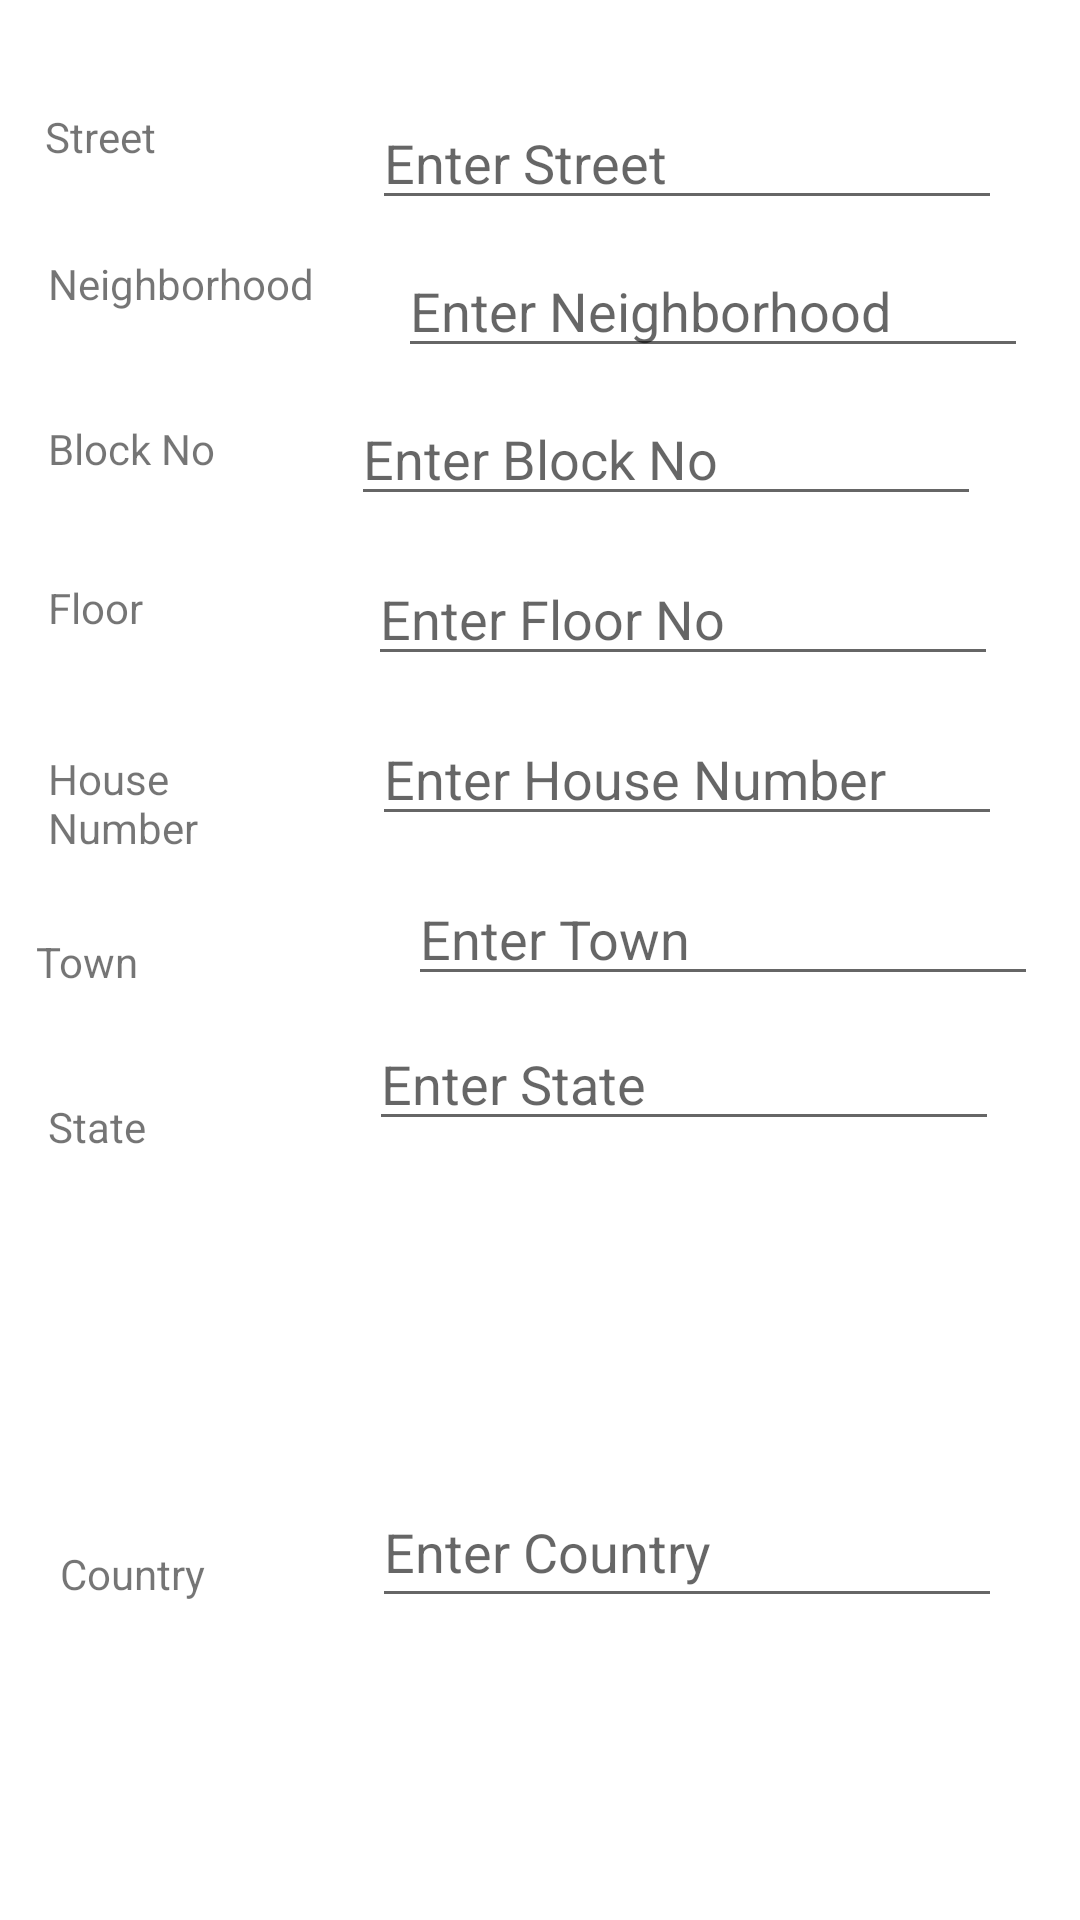

The Android layout XML behind this screen, and the referenced resources:
<!-- AndroidManifest.xml: application theme Theme.Izbank -->
<!-- res/layout/settings_address_popup.xml -->
<?xml version="1.0" encoding="utf-8"?>
<androidx.constraintlayout.widget.ConstraintLayout
    xmlns:android="http://schemas.android.com/apk/res/android"
    xmlns:app="http://schemas.android.com/apk/res-auto"
    xmlns:tools="http://schemas.android.com/tools"
    android:layout_width="wrap_content"
    android:layout_height="wrap_content">

    <TextView
        android:id="@+id/textView2"
        android:layout_width="84dp"
        android:layout_height="41dp"
        android:layout_marginTop="36dp"
        android:layout_marginLeft="15dp"
        android:text="Street"
        app:layout_constraintStart_toStartOf="parent"
        app:layout_constraintTop_toTopOf="parent" />

    <TextView
        android:id="@+id/textView15"
        android:layout_width="84dp"
        android:layout_height="41dp"
        android:layout_marginStart="16dp"
        android:layout_marginTop="16dp"
        android:layout_marginLeft="10dp"
        android:text="State"
        app:layout_constraintStart_toStartOf="parent"
        app:layout_constraintTop_toBottomOf="@+id/textView14" />

    <TextView
        android:id="@+id/textView16"
        android:layout_width="84dp"
        android:layout_height="41dp"
        android:layout_marginTop="24dp"
        android:text="Country"
        android:layout_marginLeft="20dp"
        app:layout_constraintBottom_toBottomOf="parent"
        app:layout_constraintStart_toStartOf="parent"
        app:layout_constraintTop_toBottomOf="@+id/textView15" />

    <EditText
        android:id="@+id/setting_address_street"
        android:layout_width="wrap_content"
        android:layout_height="wrap_content"
        android:layout_marginTop="32dp"
        android:layout_marginEnd="1dp"
        android:ems="10"
        android:hint="Enter Street"
        android:inputType="textPersonName"
        app:layout_constraintEnd_toEndOf="parent"
        app:layout_constraintStart_toEndOf="@+id/textView2"
        app:layout_constraintTop_toTopOf="parent" />

    <EditText
        android:id="@+id/setting_address_town"
        android:layout_width="wrap_content"
        android:layout_height="wrap_content"
        android:layout_marginTop="12dp"
        android:layout_marginLeft="10dp"
        android:ems="10"
        android:hint="Enter Town"
        android:layout_marginEnd="14dp"
        android:inputType="textPersonName"
        app:layout_constraintEnd_toEndOf="parent"
        app:layout_constraintHorizontal_bias="1.0"
        app:layout_constraintStart_toEndOf="@+id/textView14"
        app:layout_constraintTop_toBottomOf="@+id/setting_address_house" />

    <EditText
        android:id="@+id/setting_address_state"
        android:layout_width="wrap_content"
        android:layout_height="wrap_content"
        android:layout_marginTop="7dp"
        android:ems="10"
        android:hint="Enter State"
        android:layout_marginEnd="4dp"
        android:inputType="textPersonName"
        app:layout_constraintEnd_toEndOf="parent"
        app:layout_constraintStart_toEndOf="@+id/textView15"
        app:layout_constraintTop_toBottomOf="@+id/setting_address_town" />

    <EditText
        android:id="@+id/setting_address_country"
        android:layout_width="wrap_content"
        android:layout_height="wrap_content"
        android:layout_marginTop="14dp"
        android:ems="10"
        android:hint="Enter Country"
        android:layout_marginEnd="6dp"
        android:inputType="textPersonName"
        android:paddingBottom="10dp"
        app:layout_constraintBottom_toBottomOf="parent"
        app:layout_constraintEnd_toEndOf="parent"
        app:layout_constraintStart_toEndOf="@+id/textView16"
        app:layout_constraintTop_toBottomOf="@+id/setting_address_state" />

    <EditText
        android:id="@+id/setting_address_neigh"
        android:layout_width="wrap_content"
        android:layout_height="wrap_content"
        android:layout_marginTop="8dp"
        android:layout_marginEnd="4dp"
        android:ems="10"
        android:hint="Enter Neighborhood"
        android:inputType="textPersonName"
        app:layout_constraintEnd_toEndOf="parent"
        app:layout_constraintHorizontal_bias="0.636"
        app:layout_constraintStart_toEndOf="@+id/textView7"
        app:layout_constraintTop_toBottomOf="@+id/setting_address_street" />

    <TextView
        android:id="@+id/textView7"
        android:layout_width="93dp"
        android:layout_height="39dp"
        android:layout_marginStart="16dp"
        android:layout_marginTop="8dp"
        android:layout_marginLeft="3dp"
        android:text="Neighborhood"
        app:layout_constraintStart_toStartOf="parent"
        app:layout_constraintTop_toBottomOf="@+id/textView2" />

    <TextView
        android:id="@+id/textView9"
        android:layout_width="84dp"
        android:layout_height="41dp"
        android:layout_marginStart="16dp"
        android:layout_marginTop="16dp"
        android:layout_marginLeft="10dp"
        android:text="Block No"
        app:layout_constraintStart_toStartOf="parent"
        app:layout_constraintTop_toBottomOf="@+id/textView7" />

    <TextView
        android:id="@+id/textView11"
        android:layout_width="84dp"
        android:layout_height="41dp"
        android:layout_marginStart="16dp"
        android:layout_marginTop="12dp"
        android:layout_marginLeft="10dp"
        android:text="Floor"
        app:layout_constraintStart_toStartOf="parent"
        app:layout_constraintTop_toBottomOf="@+id/textView9" />

    <TextView
        android:id="@+id/textView13"
        android:layout_width="84dp"
        android:layout_height="41dp"
        android:layout_marginStart="16dp"
        android:layout_marginTop="16dp"
        android:layout_marginLeft="10dp"
        android:text="House Number"
        app:layout_constraintStart_toStartOf="parent"
        app:layout_constraintTop_toBottomOf="@+id/textView11" />

    <TextView
        android:id="@+id/textView14"
        android:layout_width="79dp"
        android:layout_height="39dp"
        android:layout_marginStart="12dp"
        android:layout_marginTop="20dp"
        android:text="Town"
        app:layout_constraintStart_toStartOf="parent"
        app:layout_constraintTop_toBottomOf="@+id/textView13" />

    <EditText
        android:id="@+id/setting_address_block"
        android:layout_width="wrap_content"
        android:layout_height="wrap_content"
        android:layout_marginStart="17dp"
        android:layout_marginTop="8dp"
        android:ems="10"
        android:layout_marginLeft="10dp"
        android:hint="Enter Block No"
        android:layout_marginEnd="10dp"
        android:inputType="number"
        app:layout_constraintEnd_toEndOf="parent"
        app:layout_constraintHorizontal_bias="0.0"
        app:layout_constraintStart_toEndOf="@+id/textView9"
        app:layout_constraintTop_toBottomOf="@+id/setting_address_neigh" />

    <EditText
        android:id="@+id/setting_address_floor"
        android:layout_width="wrap_content"
        android:layout_height="wrap_content"
        android:layout_marginStart="16dp"
        android:layout_marginTop="12dp"
        android:ems="10"
        android:layout_marginLeft="10dp"
        android:hint="Enter Floor No"
        android:layout_marginEnd="8dp"
        android:inputType="number"
        app:layout_constraintEnd_toEndOf="parent"
        app:layout_constraintHorizontal_bias="0.25"
        app:layout_constraintStart_toEndOf="@+id/textView11"
        app:layout_constraintTop_toBottomOf="@+id/setting_address_block" />

    <EditText
        android:id="@+id/setting_address_house"
        android:layout_width="wrap_content"
        android:layout_height="wrap_content"
        android:layout_marginTop="12dp"
        android:layout_marginEnd="2dp"

        android:ems="10"
        android:hint="Enter House Number"
        android:inputType="number"
        app:layout_constraintEnd_toEndOf="parent"
        app:layout_constraintStart_toEndOf="@+id/textView13"
        app:layout_constraintTop_toBottomOf="@+id/setting_address_floor" />

</androidx.constraintlayout.widget.ConstraintLayout>
<!-- resources referenced by this layout -->
<resources>
  <style name="Theme.Izbank" parent="Theme.MaterialComponents.DayNight.DarkActionBar">
          
          <item name="colorPrimary">@color/purple_500</item>
          <item name="colorPrimaryVariant">@color/purple_700</item>
          <item name="colorOnPrimary">@color/white</item>
          
          <item name="colorSecondary">@color/teal_200</item>
          <item name="colorSecondaryVariant">@color/teal_700</item>
          <item name="colorOnSecondary">@color/black</item>
          
          <item name="android:statusBarColor" tools:targetApi="l">?attr/colorPrimaryVariant</item>
          <item name="windowActionBar">false</item>
          <item name="windowNoTitle">true</item>
          
      </style>
  <color name="purple_500">#FF6200EE</color>
  <color name="purple_700">#FF3700B3</color>
  <color name="white">#FFFFFFFF</color>
  <color name="teal_200">#FF03DAC5</color>
  <color name="teal_700">#FF018786</color>
  <color name="black">#FF000000</color>
</resources>
